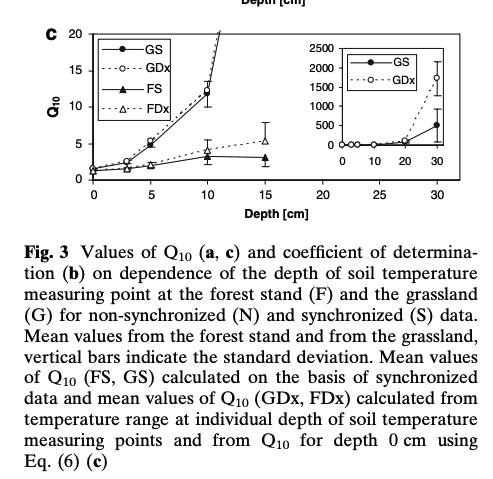

Data behind this chart, as committed beside it:
depth_cm, Q10, sample, , latitude, longitude, elevation_m, MAT
0, 1.57, GS, gleyic Luvisol, 49,30, 18,32, 850, 5.5
0, 1.11, FS, Haplic Podzol, , , 890, 
3, 2.47, GDX, , , , , 
3, 1.42, FDX, , , , , 
3, 1.18, FS, , , , , 
3, 2.32, GS, , , , , 
5, 1.88, FDX, , , , , 
5, 1.57, FS, , , , , 
5, 5.30, GDX, , , , , 
5, 4.82, GS, , , , , 
10, 3.77, FDX, , , , , 
10, 2.90, FS, , , , , 
10, 12.26, GDX, , , , , 
10, 11.78, GS, , , , , 
15, 5.02, FDX, , , , , 
15, 2.96, FS, , , , , 
